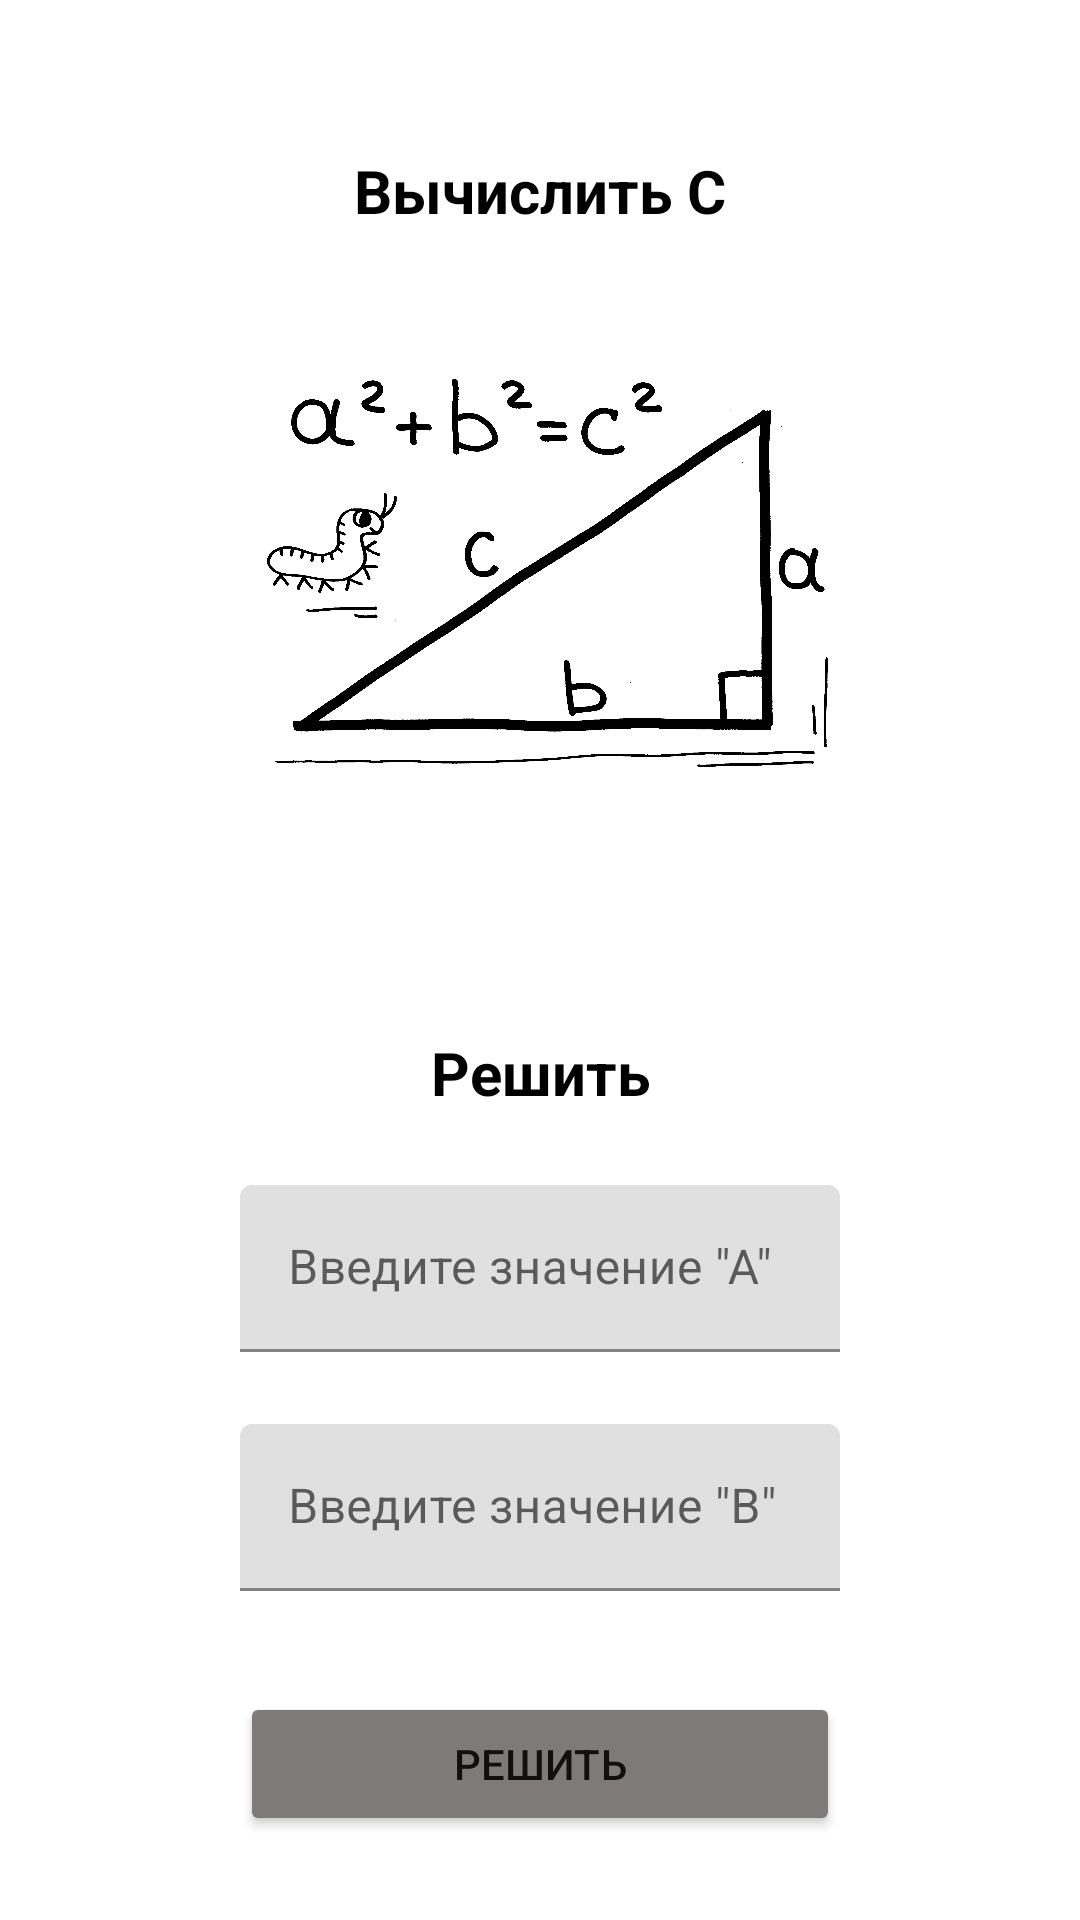

Reconstruct the res/layout file that produces this screen, plus the resources it refers to.
<!-- AndroidManifest.xml: application theme Theme.Course_paper -->
<!-- res/layout/activity_pythagorean_theoreme.xml -->
<?xml version="1.0" encoding="utf-8"?>
<androidx.constraintlayout.widget.ConstraintLayout xmlns:android="http://schemas.android.com/apk/res/android"
    xmlns:app="http://schemas.android.com/apk/res-auto"
    xmlns:tools="http://schemas.android.com/tools"
    android:layout_width="match_parent"
    android:layout_height="match_parent"
    tools:context=".PythagoreanTheoremeActivity">

    <TextView
        android:id="@+id/textView"
        android:layout_width="wrap_content"
        android:layout_height="wrap_content"
        android:layout_marginStart="16dp"
        android:layout_marginTop="50dp"
        android:layout_marginEnd="16dp"
        android:text="@string/title"
        android:textColor="#000000"
        android:textSize="20sp"
        android:textStyle="bold"
        app:layout_constraintEnd_toEndOf="parent"
        app:layout_constraintStart_toStartOf="parent"
        app:layout_constraintTop_toTopOf="parent" />

    <ImageView
        android:id="@+id/ivTeorema"
        android:layout_width="200dp"
        android:layout_height="200dp"
        android:layout_marginStart="24dp"
        android:layout_marginTop="8dp"
        android:layout_marginEnd="24dp"
        android:layout_marginBottom="24dp"
        android:contentDescription="TODO"
        app:layout_constraintBottom_toTopOf="@+id/guideline2"
        app:layout_constraintEnd_toEndOf="@+id/textView"
        app:layout_constraintStart_toStartOf="@+id/textView"
        app:layout_constraintTop_toBottomOf="@+id/textView"
        app:srcCompat="@drawable/teorema" />

    <androidx.constraintlayout.widget.Guideline
        android:id="@+id/guideline2"
        android:layout_width="wrap_content"
        android:layout_height="wrap_content"
        android:orientation="horizontal"
        app:layout_constraintGuide_percent="0.5" />

    <TextView
        android:id="@+id/tvResult"
        android:layout_width="wrap_content"
        android:layout_height="wrap_content"
        android:layout_marginTop="24dp"
        android:text="@string/result"
        android:textColor="#000000"
        android:textSize="20sp"
        android:textStyle="bold"
        app:layout_constraintEnd_toEndOf="parent"
        app:layout_constraintStart_toStartOf="parent"
        app:layout_constraintTop_toTopOf="@+id/guideline2" />

    <com.google.android.material.textfield.TextInputLayout
        android:id="@+id/textInputLayout"
        android:layout_width="200dp"
        android:layout_height="wrap_content"
        android:layout_marginTop="24dp"
        app:layout_constraintEnd_toEndOf="parent"
        app:layout_constraintStart_toStartOf="parent"
        app:layout_constraintTop_toBottomOf="@+id/tvResult">

        <com.google.android.material.textfield.TextInputEditText
            android:id="@+id/edA"
            android:layout_width="match_parent"
            android:layout_height="wrap_content"
            android:hint="@string/input_a"
            android:inputType="number"
            android:textColor="#000000" />
    </com.google.android.material.textfield.TextInputLayout>

    <com.google.android.material.textfield.TextInputLayout
        android:id="@+id/textInputLayout2"
        android:layout_width="200dp"
        android:layout_height="wrap_content"
        android:layout_marginTop="24dp"
        app:layout_constraintEnd_toEndOf="@+id/textInputLayout"
        app:layout_constraintStart_toStartOf="@+id/textInputLayout"
        app:layout_constraintTop_toBottomOf="@+id/textInputLayout">

        <com.google.android.material.textfield.TextInputEditText
            android:id="@+id/edB"
            android:layout_width="match_parent"
            android:layout_height="wrap_content"
            android:hint="@string/input_b"
            android:inputType="number" />
    </com.google.android.material.textfield.TextInputLayout>

    <Button
        android:id="@+id/button"
        android:layout_width="0dp"
        android:layout_height="wrap_content"
        android:layout_marginTop="24dp"
        android:backgroundTint="#7E7A7A"
        android:onClick="onClickGoResult"
        android:text="@string/result"
        app:layout_constraintBottom_toBottomOf="parent"
        app:layout_constraintEnd_toEndOf="@+id/textInputLayout2"
        app:layout_constraintHorizontal_bias="0.0"
        app:layout_constraintStart_toStartOf="@+id/textInputLayout2"
        app:layout_constraintTop_toBottomOf="@+id/textInputLayout2"
        app:layout_constraintVertical_bias="0.253" />

</androidx.constraintlayout.widget.ConstraintLayout>
<!-- resources referenced by this layout -->
<resources>
  <!-- drawable teorema: png bitmap (drawable, 34043 bytes) -->
  <string name="input_a">Введите значение \"А\"</string>
  <string name="input_b">Введите значение \"В\"</string>
  <string name="result">Решить</string>
  <string name="title">Вычислить "С"</string>
  <style name="Theme.Course_paper" parent="Theme.MaterialComponents.DayNight.DarkActionBar">
          
          <item name="colorPrimary">@color/purple_500</item>
          <item name="colorPrimaryVariant">@color/purple_700</item>
          <item name="colorOnPrimary">@color/white</item>
          
          <item name="colorSecondary">@color/teal_200</item>
          <item name="colorSecondaryVariant">@color/teal_700</item>
          <item name="colorOnSecondary">@color/black</item>
          <item name="windowActionBar">false</item>
          <item name="windowNoTitle">true</item>
          <item name="android:windowFullscreen">true</item>
          
          <item name="android:statusBarColor" tools:targetApi="l">?attr/colorPrimaryVariant</item>
          
      </style>
  <!-- not gathered from this repository: default colours our renderer supplied (Android Studio template values) -->
  <color name="purple_500">#FF6200EE</color>
  <color name="purple_700">#FF3700B3</color>
  <color name="teal_200">#FF03DAC5</color>
  <color name="teal_700">#FF018786</color>
  <color name="black">#FF000000</color>
  <color name="white">#FFFFFFFF</color>
</resources>
